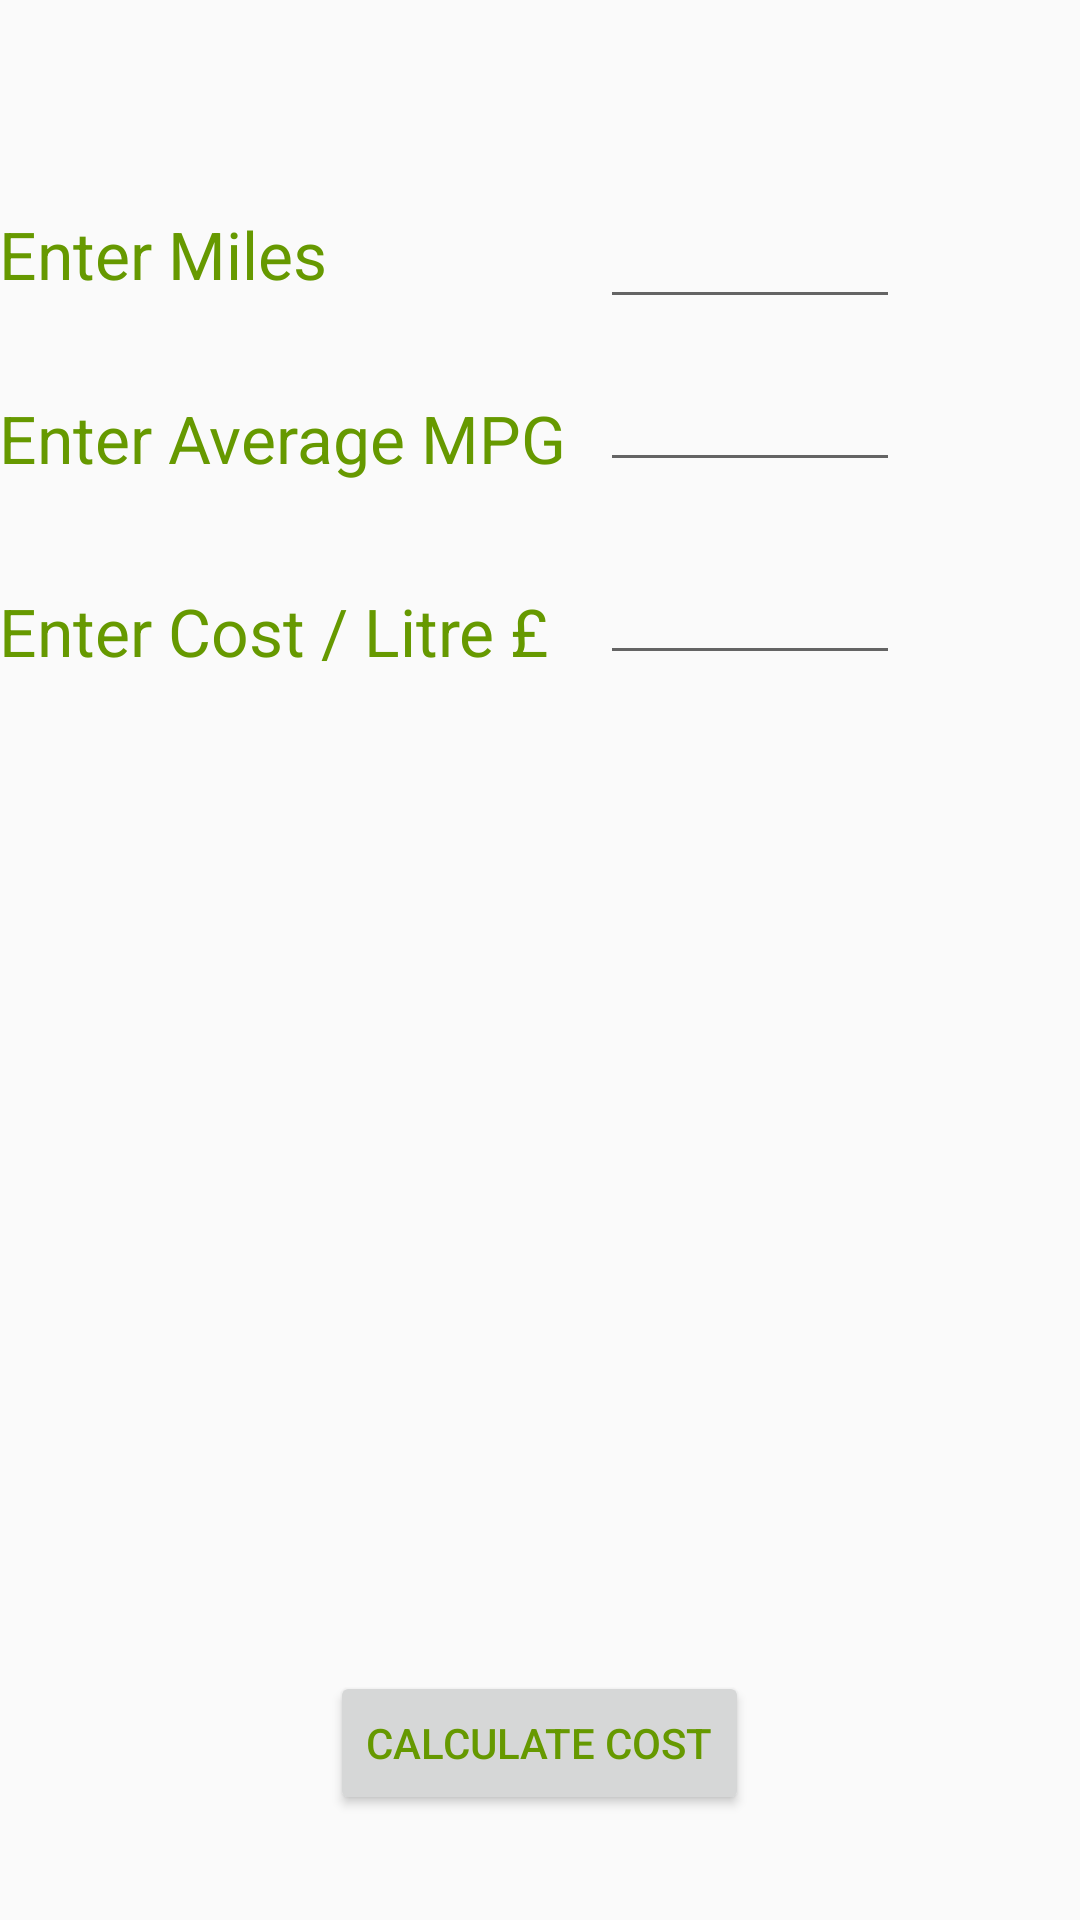

Write the Android layout XML for this screen, with the resource values it uses.
<!-- AndroidManifest.xml: application theme AppTheme -->
<!-- res/layout/activity_main.xml -->
<?xml version="1.0" encoding="utf-8"?>
<RelativeLayout xmlns:android="http://schemas.android.com/apk/res/android"
    xmlns:tools="http://schemas.android.com/tools"
    android:id="@+id/activity_main"
    android:layout_width="match_parent"
    android:layout_height="match_parent"
    android:paddingBottom="@dimen/activity_vertical_margin"
    android:paddingLeft="@dimen/activity_horizontal_margin"
    android:paddingRight="@dimen/activity_horizontal_margin"
    android:paddingTop="@dimen/activity_vertical_margin"
    tools:context="com.example.alistairbint.fuelcostcalculator.MainActivity">

    <TextView
        android:text="@string/enter_mpg"
        android:layout_width="wrap_content"
        android:layout_height="wrap_content"
        android:layout_below="@+id/textView"
        android:layout_alignParentStart="true"
        android:layout_marginTop="32dp"
        android:id="@+id/textView2"
        android:textAppearance="@android:style/TextAppearance.Holo.Large" />

    <EditText
        android:layout_width="100dp"
        android:layout_height="wrap_content"
        android:inputType="numberDecimal"
        android:ems="10"
        android:id="@+id/editMiles"
        android:layout_alignBaseline="@+id/textView"
        android:layout_alignBottom="@+id/textView"
        android:layout_alignStart="@+id/editMpg"
        android:textAppearance="@android:style/TextAppearance.Holo.Large" />

    <EditText
        android:layout_height="wrap_content"
        android:inputType="numberDecimal"
        android:ems="10"
        android:id="@+id/editCostPerLitre"
        android:layout_width="100dp"
        android:layout_marginStart="17dp"
        android:layout_alignBottom="@+id/textView3"
        android:layout_toEndOf="@+id/textView3"
        android:textAppearance="@android:style/TextAppearance.Holo.Large" />

    <EditText
        android:layout_width="100dp"
        android:layout_height="wrap_content"
        android:inputType="numberDecimal"
        android:ems="10"
        android:id="@+id/editMpg"
        android:layout_above="@+id/textView3"
        android:layout_alignStart="@+id/editCostPerLitre"
        android:textAppearance="@android:style/TextAppearance.Holo.Large" />

    <TextView
        android:text="@string/enter_miles"
        android:layout_width="wrap_content"
        android:layout_height="wrap_content"
        android:layout_marginTop="70dp"
        android:id="@+id/textView"
        android:textAppearance="@android:style/TextAppearance.Holo.Large"
        android:layout_alignParentTop="true"
        android:layout_alignParentStart="true" />

    <TextView
        android:text="@string/enter_cost_per_litre"
        android:layout_width="wrap_content"
        android:layout_height="wrap_content"
        android:layout_marginTop="35dp"
        android:id="@+id/textView3"
        android:textAppearance="@android:style/TextAppearance.Holo.Large"
        android:layout_below="@+id/textView2"
        android:layout_alignParentStart="true" />

    <Button
        android:text="@string/caculate"
        android:layout_width="wrap_content"
        android:layout_height="wrap_content"
        android:id="@+id/button"
        android:layout_marginBottom="35dp"
        android:onClick="onButtonClick"
        android:layout_alignParentBottom="true"
        android:layout_centerHorizontal="true" />

    <TextView
        android:text="Total Cost £"
        android:layout_width="wrap_content"
        android:layout_height="wrap_content"
        android:id="@+id/textView4"
        android:textAppearance="@android:style/TextAppearance.Holo.Large"
        android:layout_alignBaseline="@+id/textView5"
        android:layout_alignBottom="@+id/textView5"
        android:layout_alignParentStart="true"
        android:visibility="invisible" />

    <TextView
        android:layout_width="wrap_content"
        android:layout_height="wrap_content"
        android:layout_marginBottom="55dp"
        android:id="@+id/textView5"
        android:textAppearance="@android:style/TextAppearance.Holo.Large"
        android:layout_marginEnd="11dp"
        android:layout_above="@+id/button"
        android:layout_alignEnd="@+id/button"
        android:layout_toEndOf="@+id/textView4"/>

</RelativeLayout>
<!-- resources referenced by this layout -->
<resources>
  <string name="caculate">Calculate Cost</string>
  <string name="enter_cost_per_litre">Enter Cost / Litre £</string>
  <string name="enter_miles">Enter Miles</string>
  <string name="enter_mpg">Enter Average MPG</string>
  <style name="AppTheme" parent="Theme.AppCompat.Light.DarkActionBar">
          
          <item name="colorPrimary">@android:color/holo_green_dark</item>
          <item name="colorPrimaryDark">@color/colorPrimaryDark</item>
          <item name="colorAccent">@android:color/holo_green_dark</item>
          <item name="android:navigationBarColor">@android:color/holo_green_dark</item>
          <item name="android:statusBarColor">@android:color/holo_green_dark</item>
          <item name="android:textColorPrimary">@android:color/holo_green_dark</item>
      </style>
  <!-- not gathered from this repository: default colours our renderer supplied (Android Studio template values) -->
  <color name="colorPrimaryDark">#FF3700B3</color>
</resources>
